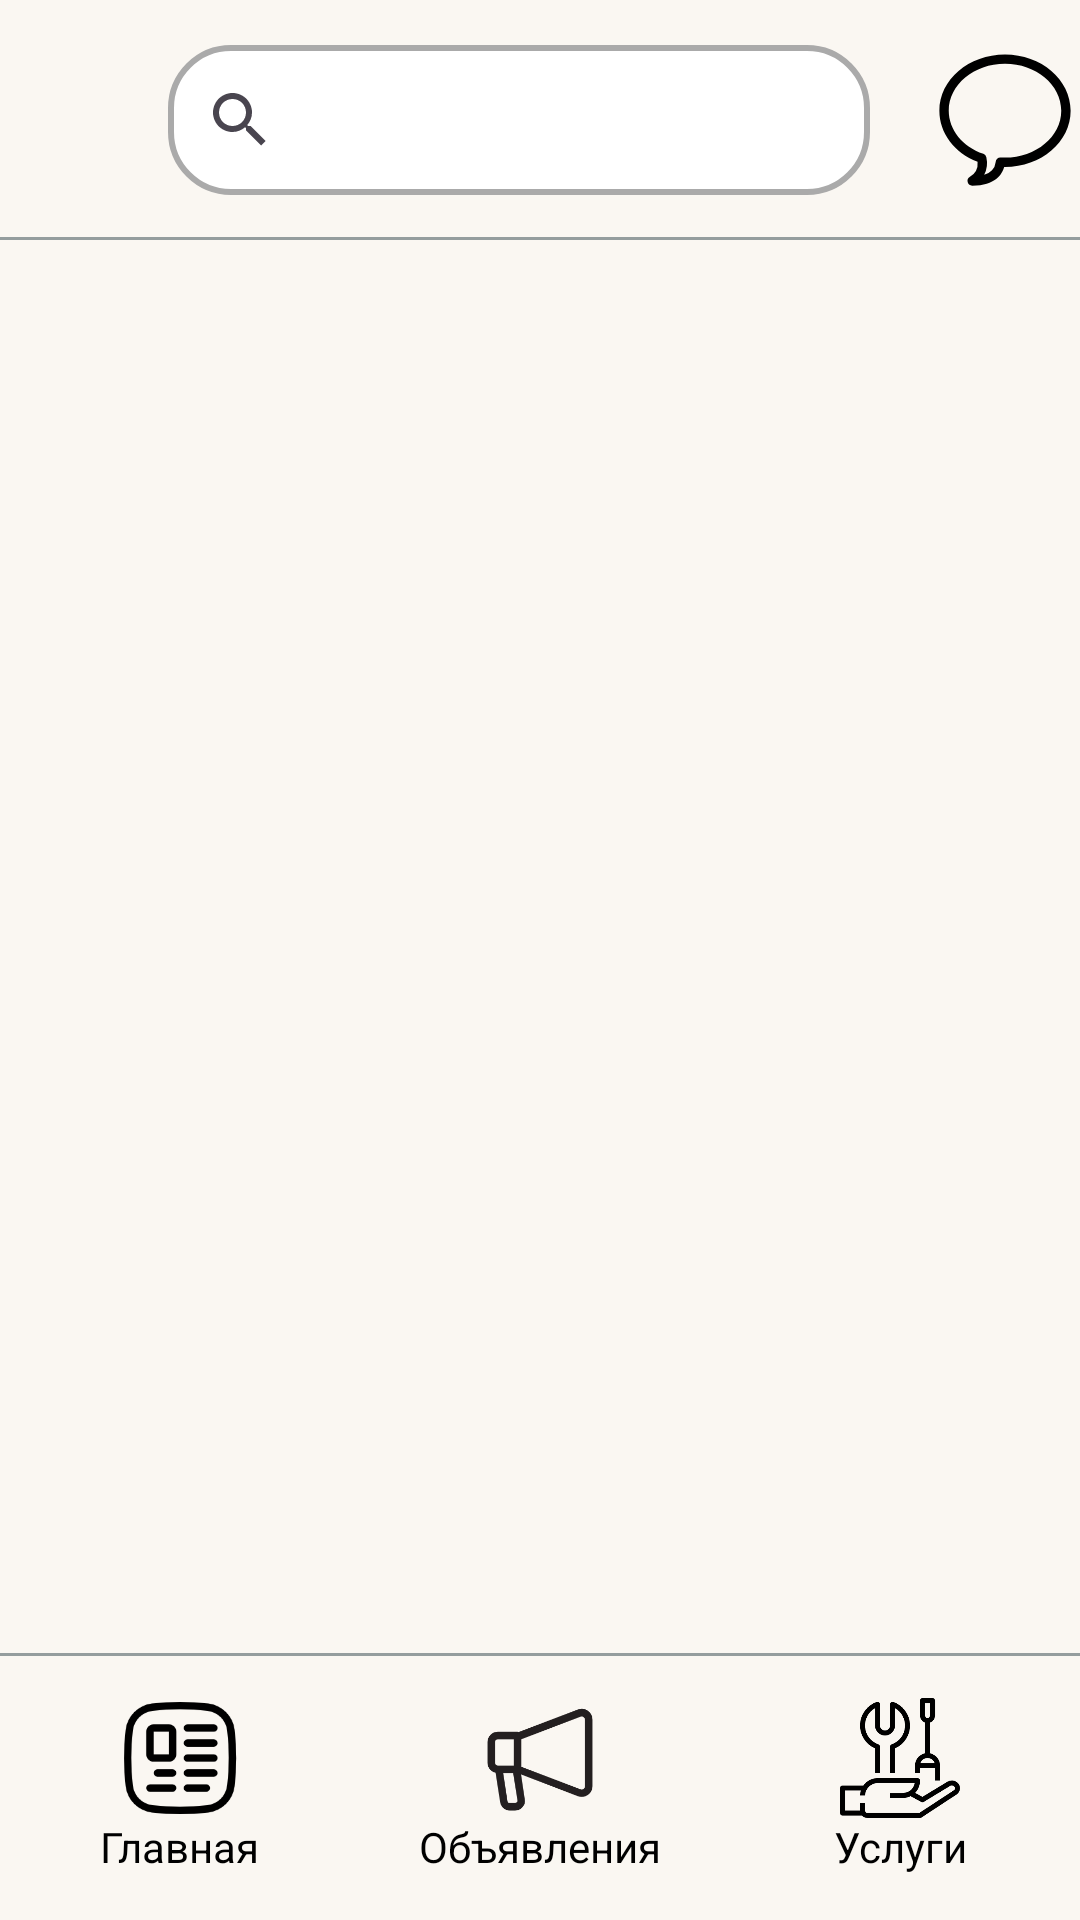

Write the Android layout XML for this screen, with the resource values it uses.
<!-- AndroidManifest.xml: application theme Theme.Susidi -->
<!-- res/layout/activity_dashboard.xml -->
<?xml version="1.0" encoding="utf-8"?>
<androidx.constraintlayout.widget.ConstraintLayout xmlns:android="http://schemas.android.com/apk/res/android"
    xmlns:app="http://schemas.android.com/apk/res-auto"
    xmlns:tools="http://schemas.android.com/tools"
    android:id="@+id/activity_dashboard"
    android:layout_width="match_parent"
    android:layout_height="match_parent"
    android:background="#FAF7F2"
    tools:context=".DashboardActivity">

    <androidx.constraintlayout.widget.ConstraintLayout
        android:id="@+id/clTop"
        android:layout_width="match_parent"
        android:layout_height="wrap_content"
        android:background="@drawable/bg_dashboard_top"
        android:paddingTop="15dp"
        android:paddingBottom="15dp"
        app:layout_constraintEnd_toEndOf="parent"
        app:layout_constraintStart_toStartOf="parent"
        app:layout_constraintTop_toTopOf="parent">

        <ImageView
            android:id="@+id/logo_mini"
            android:layout_width="0dp"
            android:layout_height="0dp"
            android:layout_marginEnd="10dp"
            android:contentDescription="@string/logo"
            android:scaleType="fitCenter"
            app:layout_constraintBottom_toBottomOf="parent"
            app:layout_constraintEnd_toStartOf="@id/search"
            app:layout_constraintHeight_max="50dp"
            app:layout_constraintHeight_percent="1"
            app:layout_constraintHorizontal_chainStyle="packed"
            app:layout_constraintStart_toStartOf="parent"
            app:layout_constraintTop_toTopOf="parent"
            app:layout_constraintWidth_max="50dp"
            app:layout_constraintWidth_percent="1"
            app:srcCompat="@drawable/ic_profile_male" />

        <SearchView
            android:id="@+id/search"
            android:layout_width="0dp"
            android:layout_height="50dp"
            android:textColor="@color/black"
            android:layout_marginStart="10dp"
            android:layout_marginEnd="10dp"
            android:background="@drawable/custom_input"
            app:layout_constraintEnd_toStartOf="@id/chats"
            app:layout_constraintStart_toEndOf="@id/logo_mini"
            app:layout_constraintTop_toTopOf="parent"
            app:layout_constraintWidth_percent="0.65" />

        <ImageView
            android:id="@+id/chats"
            android:layout_width="0dp"
            android:layout_height="0dp"
            android:contentDescription="@string/logo"
            android:scaleType="fitCenter"
            android:layout_marginStart="10dp"
            app:layout_constraintTop_toTopOf="parent"
            app:layout_constraintEnd_toEndOf="parent"
            app:layout_constraintHeight_max="50dp"
            app:layout_constraintHeight_percent="1"
            app:layout_constraintStart_toEndOf="@id/search"
            app:layout_constraintWidth_max="50dp"
            app:layout_constraintWidth_percent="1"
            app:srcCompat="@drawable/ic_chats" />

    </androidx.constraintlayout.widget.ConstraintLayout>

    <androidx.constraintlayout.widget.ConstraintLayout
        android:layout_width="match_parent"
        android:layout_height="0dp"
        app:layout_constraintBottom_toTopOf="@+id/clBottom"
        app:layout_constraintEnd_toEndOf="parent"
        app:layout_constraintStart_toStartOf="parent"
        app:layout_constraintTop_toBottomOf="@+id/clTop">


    </androidx.constraintlayout.widget.ConstraintLayout>

    <androidx.constraintlayout.widget.ConstraintLayout
        android:id="@+id/clBottom"
        android:layout_width="match_parent"
        android:layout_height="wrap_content"
        android:background="@drawable/bg_dashboard_bottom"
        android:paddingTop="15dp"
        android:paddingBottom="15dp"
        app:layout_constraintBottom_toBottomOf="parent"
        app:layout_constraintEnd_toEndOf="parent"
        app:layout_constraintStart_toStartOf="parent">

        <androidx.constraintlayout.widget.ConstraintLayout
            android:id="@+id/clHome"
            android:layout_width="0dp"
            android:layout_height="wrap_content"
            app:layout_constraintBottom_toBottomOf="parent"
            app:layout_constraintEnd_toStartOf="@id/clMarket"
            app:layout_constraintHorizontal_chainStyle="spread"
            app:layout_constraintStart_toStartOf="parent">

            <ImageView
                android:id="@+id/home"
                android:layout_width="0dp"
                android:layout_height="40dp"
                android:contentDescription="@string/logo"
                android:scaleType="fitCenter"
                app:layout_constraintBottom_toTopOf="@id/tvMain"
                app:layout_constraintDimensionRatio="1:1"
                app:layout_constraintEnd_toEndOf="@+id/tvMain"
                app:layout_constraintHeight_max="40dp"
                app:layout_constraintHeight_percent="1"
                app:layout_constraintStart_toStartOf="@+id/tvMain"
                app:layout_constraintWidth_max="40dp"
                app:layout_constraintWidth_percent="1"
                app:srcCompat="@drawable/ic_news" />

            <TextView
                android:id="@+id/tvMain"
                android:layout_width="wrap_content"
                android:layout_height="wrap_content"
                android:text="@string/main"
                android:textColor="@color/black"
                app:layout_constraintBottom_toBottomOf="parent"
                app:layout_constraintEnd_toEndOf="parent"
                app:layout_constraintStart_toStartOf="parent" />
        </androidx.constraintlayout.widget.ConstraintLayout>

        <androidx.constraintlayout.widget.ConstraintLayout
            android:id="@+id/clMarket"
            android:layout_width="0dp"
            android:layout_height="wrap_content"
            app:layout_constraintBottom_toBottomOf="parent"
            app:layout_constraintEnd_toStartOf="@id/clServices"
            app:layout_constraintStart_toEndOf="@id/clHome">

            <ImageView
                android:id="@+id/market"
                android:layout_width="0dp"
                android:layout_height="40dp"
                android:contentDescription="@string/logo"
                android:scaleType="fitCenter"
                app:layout_constraintBottom_toTopOf="@id/tvMap"
                app:layout_constraintDimensionRatio="1:1"
                app:layout_constraintEnd_toEndOf="parent"
                app:layout_constraintHeight_max="40dp"
                app:layout_constraintHeight_percent="1"
                app:layout_constraintStart_toStartOf="parent"
                app:layout_constraintWidth_max="40dp"
                app:layout_constraintWidth_percent="1"
                app:srcCompat="@drawable/ic_megaphone" />

            <TextView
                android:id="@+id/tvMap"
                android:layout_width="wrap_content"
                android:layout_height="wrap_content"
                android:text="@string/market"
                android:textColor="@color/black"
                app:layout_constraintBottom_toBottomOf="@+id/market"
                app:layout_constraintEnd_toEndOf="parent"
                app:layout_constraintStart_toStartOf="parent" />
        </androidx.constraintlayout.widget.ConstraintLayout>

        <androidx.constraintlayout.widget.ConstraintLayout
            android:id="@+id/clServices"
            android:layout_width="0dp"
            android:layout_height="wrap_content"
            app:layout_constraintBottom_toBottomOf="parent"
            app:layout_constraintEnd_toEndOf="parent"
            app:layout_constraintStart_toEndOf="@id/clMarket">

            <ImageView
                android:id="@+id/profile"
                android:layout_width="0dp"
                android:layout_height="40dp"
                android:contentDescription="@string/logo"
                android:scaleType="fitCenter"
                app:layout_constraintBottom_toTopOf="@id/tvProfile"
                app:layout_constraintDimensionRatio="1:1"
                app:layout_constraintEnd_toEndOf="parent"
                app:layout_constraintHeight_max="40dp"
                app:layout_constraintHeight_percent="1"
                app:layout_constraintStart_toStartOf="parent"
                app:layout_constraintWidth_max="40dp"
                app:layout_constraintWidth_percent="1"
                app:srcCompat="@drawable/ic_services" />

            <TextView
                android:id="@+id/tvProfile"
                android:layout_width="wrap_content"
                android:layout_height="wrap_content"
                android:text="@string/services"
                android:textColor="@color/black"
                app:layout_constraintEnd_toEndOf="parent"
                app:layout_constraintStart_toStartOf="parent"
                app:layout_constraintTop_toBottomOf="@+id/profile" />
        </androidx.constraintlayout.widget.ConstraintLayout>
    </androidx.constraintlayout.widget.ConstraintLayout>

</androidx.constraintlayout.widget.ConstraintLayout>
<!-- resources referenced by this layout -->
<resources>
  <!-- drawable bg_dashboard_bottom (drawable) -->
  <?xml version="1.0" encoding="utf-8"?>
  <layer-list xmlns:android="http://schemas.android.com/apk/res/android">
      <item>
          <shape android:shape="rectangle">
              <solid android:color="#FAF7F2" />
          </shape>
      </item>
  
      <item android:gravity="top">
          <shape android:shape="rectangle">
              <size android:height="1dp" />
              <solid android:color="#949D9E" />
          </shape>
      </item>
  
  </layer-list>
  <!-- drawable bg_dashboard_top (drawable) -->
  <?xml version="1.0" encoding="utf-8"?>
  <layer-list xmlns:android="http://schemas.android.com/apk/res/android">
      <item>
          <shape android:shape="rectangle">
              <solid android:color="#FAF7F2" />
          </shape>
      </item>
  
      <item android:gravity="bottom">
          <shape android:shape="rectangle">
              <size android:height="1dp" />
              <solid android:color="#949D9E" />
          </shape>
      </item>
  
  </layer-list>
  <!-- drawable custom_input (drawable) -->
  <?xml version="1.0" encoding="utf-8"?>
  <selector xmlns:android="http://schemas.android.com/apk/res/android">
      <item android:state_enabled="true" android:state_focused="true">
          <shape android:shape="rectangle">
              <solid android:color="@android:color/white"/>
              <corners android:radius="20dp"/>
              <stroke android:color="#0D6AC5" android:width="2dp"/>
          </shape>
      </item>
  
      <item android:state_enabled="true">
          <shape android:shape="rectangle">
              <solid android:color="@android:color/white"/>
              <corners android:radius="20dp"/>
              <stroke android:color="@android:color/darker_gray" android:width="2dp"/>
          </shape>
      </item>
  </selector>
  <!-- drawable ic_chats (drawable) -->
  <vector xmlns:android="http://schemas.android.com/apk/res/android"
      android:width="32dp"
      android:height="32dp"
      android:viewportWidth="32"
      android:viewportHeight="32">
    <path
        android:fillColor="#FF000000"
        android:pathData="M9,30a1,1 0,0 1,-0.55 -1.83,3.42 3.42,0 0,0 1.7,-3.27C5.18,23 2,18.73 2,14 2,7.38 8.28,2 16,2S30,7.38 30,14 23.72,26 16,26h-0.17C15.4,27.46 14,30 9,30ZM16,4C9.38,4 4,8.49 4,14c0,4 2.89,7.66 7.38,9.22a1,1 0,0 1,0.64 0.71,5.43 5.43,0 0,1 -0.46,3.73A3,3 0,0 0,14 25a1.06,1.06 0,0 1,0.33 -0.73,1 1,0 0,1 0.75,-0.26 4.54,4.54 0,0 0,0.51 0H16c6.62,0 12,-4.49 12,-10S22.62,4 16,4Z"/>
  </vector>
  <!-- drawable ic_megaphone (drawable) -->
  <vector xmlns:android="http://schemas.android.com/apk/res/android"
      android:width="32dp"
      android:height="32dp"
      android:viewportWidth="32"
      android:viewportHeight="32">
    <path
        android:pathData="M28.74,3.38a2.9,2.9 0,0 0,-2.68 -0.32l-15.71,6A1,1 0,0 0,10 9L4.74,9A2.74,2.74 0,0 0,2 11.74v5.52a2.73,2.73 0,0 0,2.15 2.67l1.23,7.9A2.62,2.62 0,0 0,8 30L9.3,30a2.7,2.7 0,0 0,2.08 -0.94,2.42 2.42,0 0,0 0.57,-2l-1,-6.67 15.15,5.79a2.9,2.9 0,0 0,1 0.19A2.87,2.87 0,0 0,30 23.51L30,5.77A2.89,2.89 0,0 0,28.74 3.38ZM4,11.74A0.74,0.74 0,0 1,4.74 11L9,11v7L4.74,18A0.74,0.74 0,0 1,4 17.26ZM9.86,27.74A0.73,0.73 0,0 1,9.3 28L8,28a0.65,0.65 0,0 1,-0.67 -0.48L6.19,20L8.83,20L10,27.39A0.46,0.46 0,0 1,9.86 27.76ZM28,23.51a0.9,0.9 0,0 1,-1.21 0.84L11,18.31L11,11l15.78,-6a0.88,0.88 0,0 1,0.83 0.09,0.91 0.91,0 0,1 0.39,0.75Z"
        android:fillColor="#231f20"/>
  </vector>
  <string name="logo">Логотип приложения Соседи</string>
  <string name="main">Главная</string>
  <string name="market">Объявления</string>
  <string name="services">Услуги</string>
  <style name="Theme.Susidi" parent="Base.Theme.Susidi" />
  <style name="Base.Theme.Susidi" parent="Theme.Material3.DayNight.NoActionBar">
          
          
      </style>
  <!-- not gathered from this repository: default colours our renderer supplied (Android Studio template values) -->
  <color name="black">#FF000000</color>
</resources>
